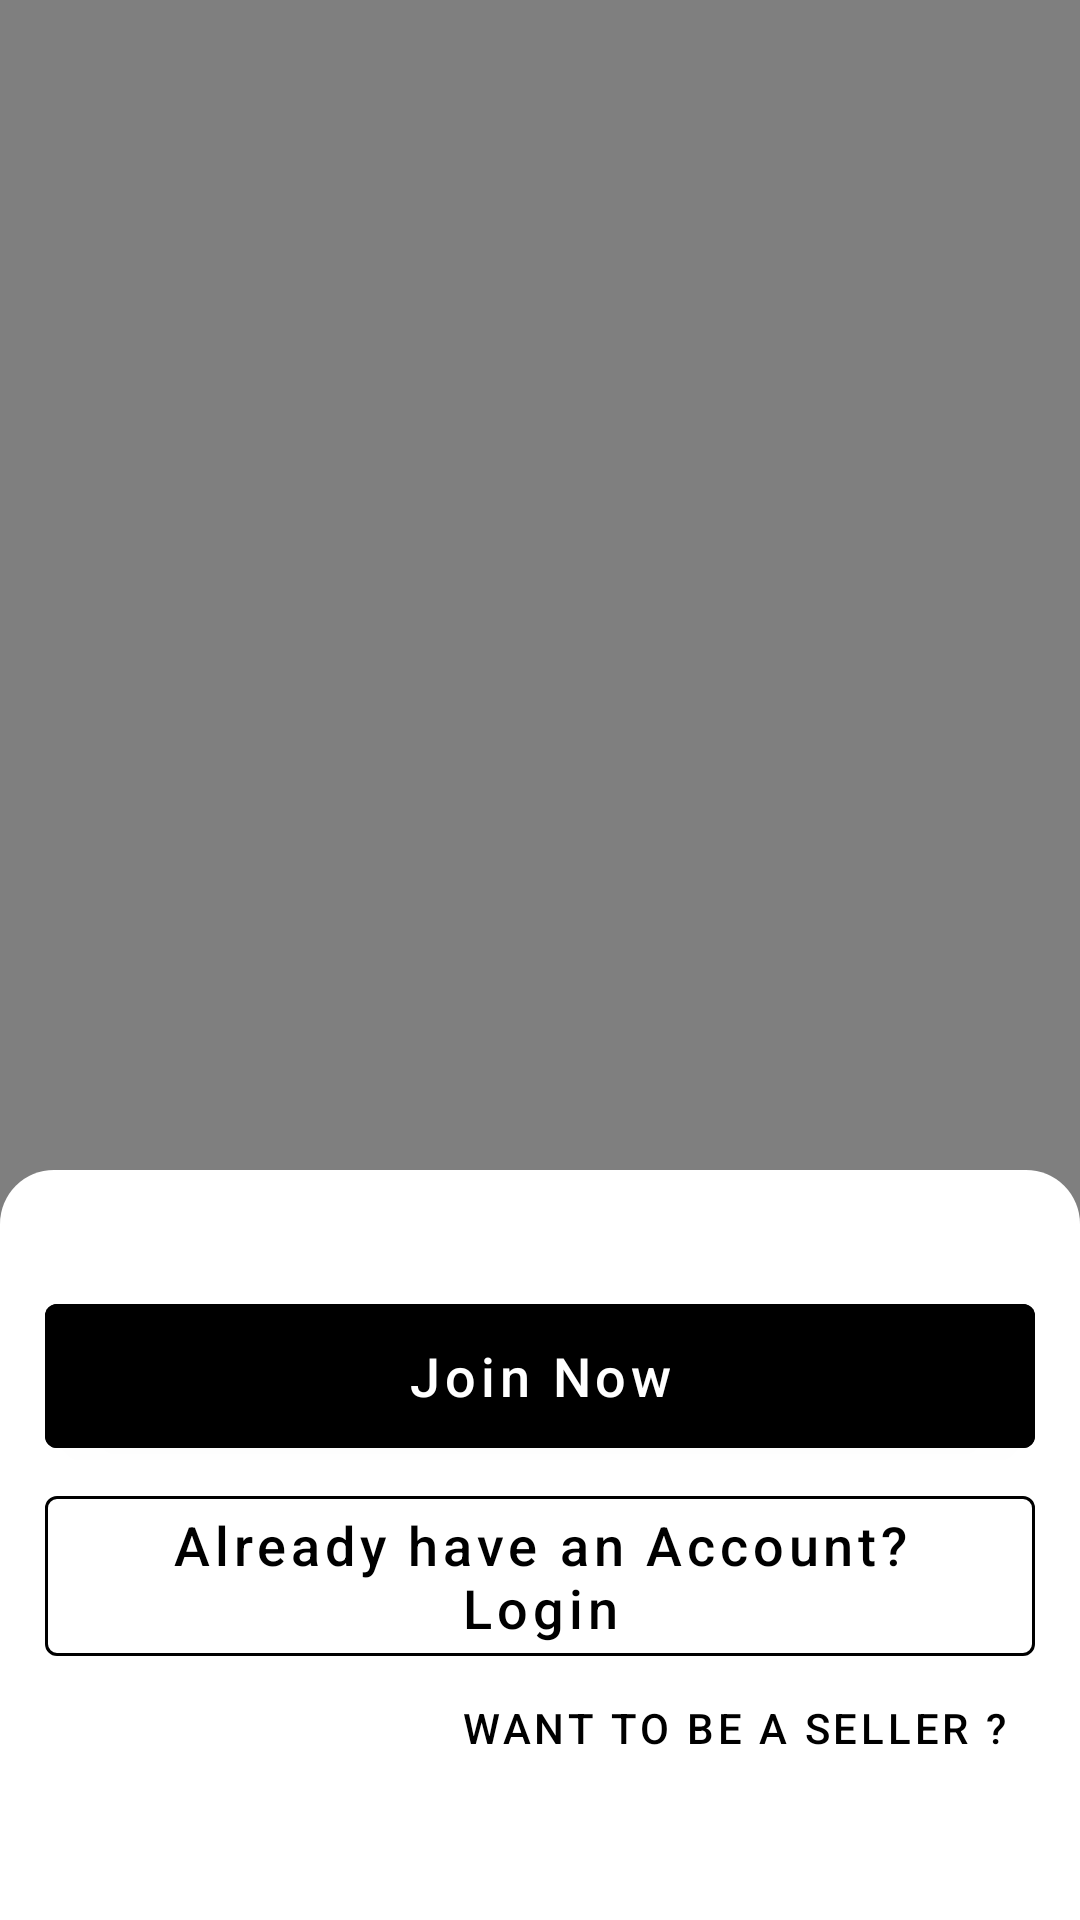

Reconstruct the res/layout file that produces this screen, plus the resources it refers to.
<!-- AndroidManifest.xml: application theme AppTheme -->
<!-- res/layout/activity_main.xml -->
<?xml version="1.0" encoding="utf-8"?>
<layout
    xmlns:android="http://schemas.android.com/apk/res/android"
    xmlns:app="http://schemas.android.com/apk/res-auto"
    xmlns:tools="http://schemas.android.com/tools"
    tools:context=".audiances.MainActivity">
<RelativeLayout
    android:layout_width="match_parent"
    android:layout_height="match_parent"
    android:fitsSystemWindows="true">

    <VideoView
        android:id="@+id/video_view"
        android:layout_width="match_parent"
        android:layout_height="match_parent" />
    <RelativeLayout
        android:layout_width="match_parent"
        android:layout_height="250dp"
        android:background="@drawable/shadow_grediant"
        android:layout_alignParentBottom="true">

        <com.google.android.material.button.MaterialButton
            android:id="@+id/login_button"
            android:layout_width="match_parent"
            android:layout_height="wrap_content"
            style="@style/Widget.MaterialComponents.Button.OutlinedButton"
            app:strokeColor="@android:color/black"
            android:textAllCaps="false"
            android:textSize="18sp"
            android:insetTop="0dp"
            android:insetBottom="0dp"
            android:layout_marginStart="15dp"
            android:layout_marginEnd="15dp"
            android:text="Already have an Account? Login"
            android:layout_above="@+id/seller_btn"
            android:textColor="@android:color/black"/>

        <com.google.android.material.button.MaterialButton
            android:id="@+id/signUp_button"
            android:layout_width="match_parent"
            android:layout_height="wrap_content"
            android:layout_marginBottom="16dp"
            android:backgroundTint="@android:color/black"
            android:textAllCaps="false"
            android:textSize="18sp"
            android:insetTop="0dp"
            android:insetBottom="0dp"
            android:layout_above="@+id/login_button"
            android:layout_marginStart="15dp"
            android:layout_marginEnd="15dp"
            android:text="Join Now"
            android:textColor="@android:color/white"/>

        <com.google.android.material.button.MaterialButton
            android:id="@+id/seller_btn"
            android:layout_width="wrap_content"
            android:layout_height="wrap_content"
            android:layout_alignParentBottom="true"
            android:layout_alignParentEnd="true"
            android:layout_marginEnd="16dp"
            android:layout_marginBottom="40dp"
            style="@style/Widget.MaterialComponents.Button.TextButton"
            android:text="want to be a seller ?"
            android:textColor="@android:color/black"/>
    </RelativeLayout>




</RelativeLayout>
</layout>
<!-- resources referenced by this layout -->
<resources>
  <!-- drawable shadow_grediant (drawable) -->
  <?xml version="1.0" encoding="utf-8"?>
  <shape android:shape="rectangle" xmlns:android="http://schemas.android.com/apk/res/android">
  
      <solid android:color="#FFF"/>
      <corners android:topRightRadius="18dp"
          android:topLeftRadius="18dp"/>
  </shape>
  <style name="AppTheme" parent="Theme.MaterialComponents.Light.NoActionBar">
          
          <item name="colorPrimary">@color/colorPrimary</item>
          <item name="colorPrimaryDark">@color/colorPrimaryDark</item>
          <item name="colorAccent">@color/colorAccent</item>
      </style>
  <color name="colorPrimary">#FDBC00</color>
  <color name="colorPrimaryDark">#FDBC00</color>
  <color name="colorAccent">#0243ff</color>
</resources>
